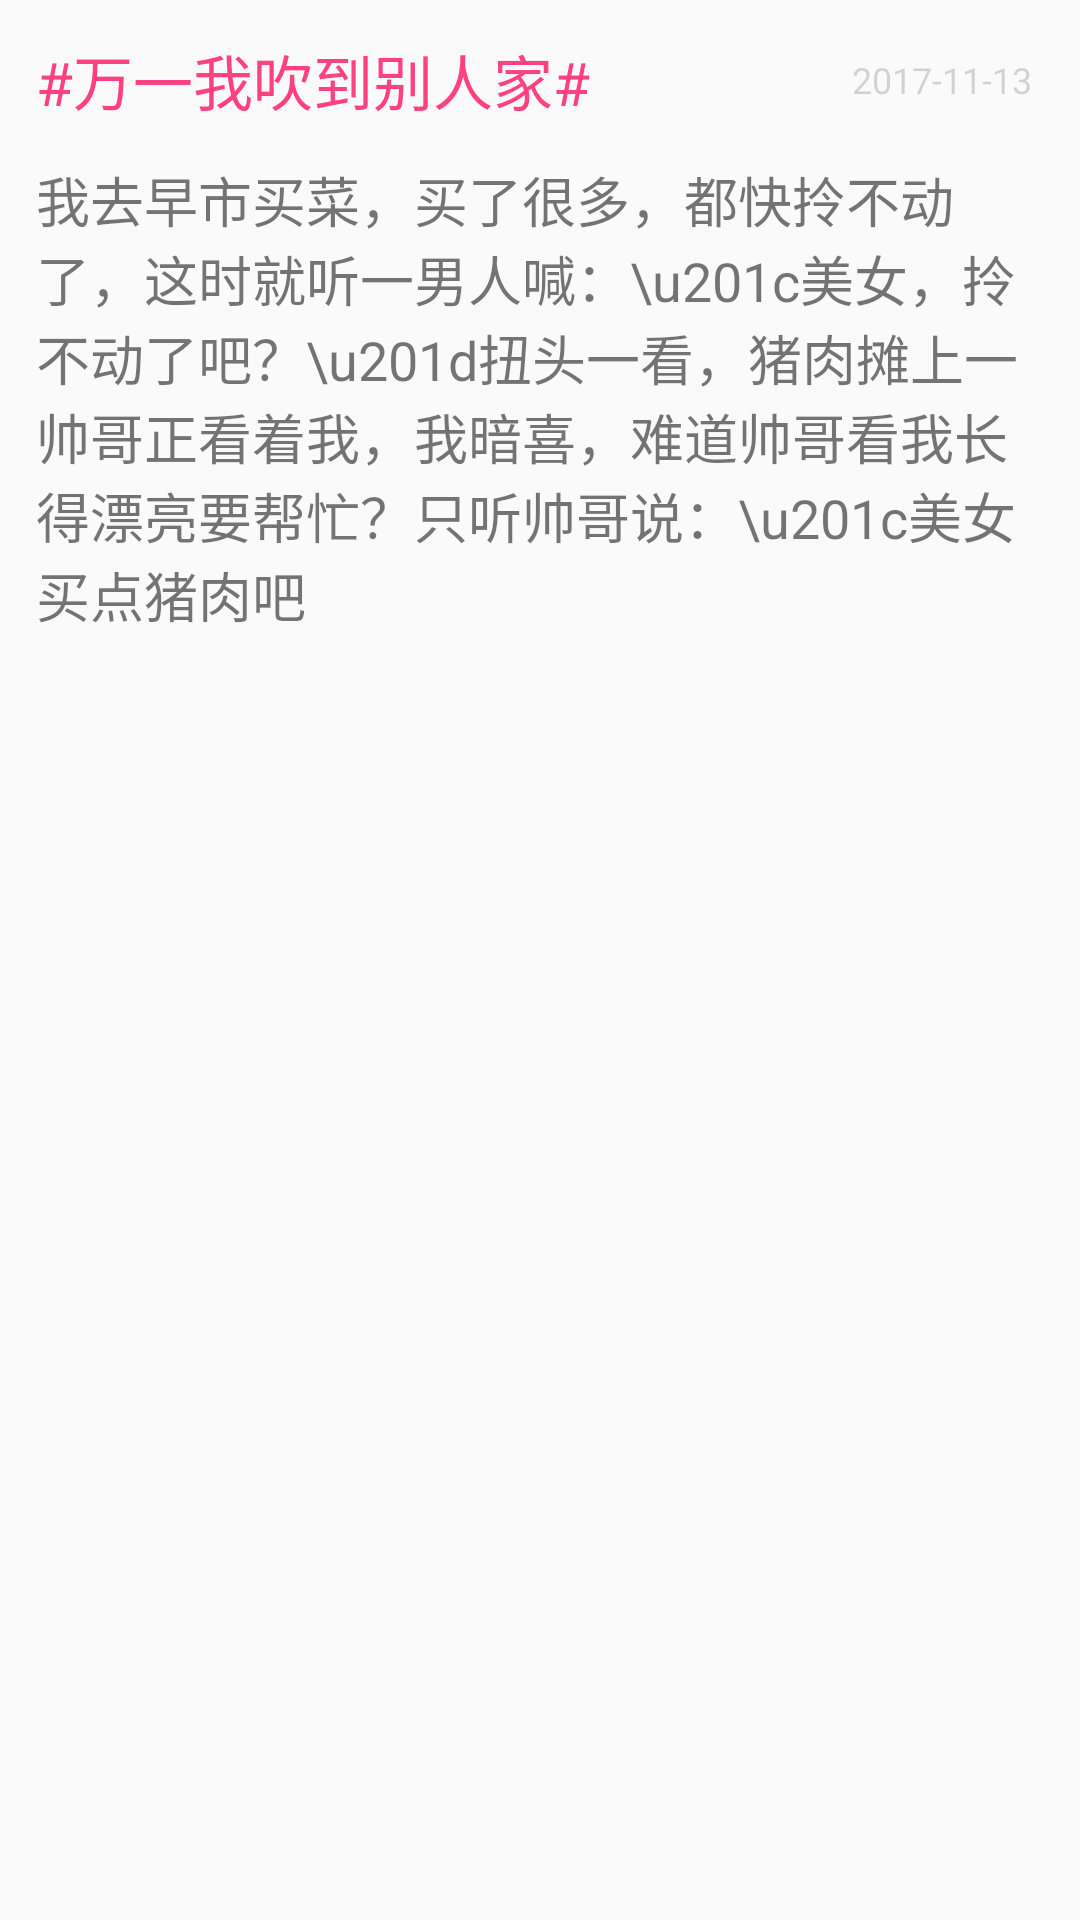

This screen was rendered from an Android layout file. Write that file and the resources it references.
<!-- AndroidManifest.xml: application theme AppTheme -->
<!-- res/layout/joke_list_item.xml -->
<?xml version="1.0" encoding="utf-8"?>
<LinearLayout xmlns:android="http://schemas.android.com/apk/res/android"
              android:layout_width="match_parent"
              android:layout_height="wrap_content"
              android:orientation="vertical"
              android:padding="@dimen/space_12dp"
    >

    <LinearLayout
        android:layout_width="match_parent"
        android:layout_height="wrap_content">

        <TextView
            android:id="@+id/title"
            android:layout_width="wrap_content"
            android:layout_height="wrap_content"
            android:ellipsize="end"
            android:maxLength="12"
            android:singleLine="true"
            android:text="#万一我吹到别人家#"
            android:textColor="@color/colorAccent"
            android:textSize="@dimen/txt_20sp"/>

        <LinearLayout
            android:layout_width="match_parent"
            android:layout_height="match_parent"
            android:gravity="right|center_vertical"
            android:paddingRight="@dimen/space_4dp"
            >

            <TextView
                android:id="@+id/time"
                android:layout_width="wrap_content"
                android:layout_height="wrap_content"
                android:alpha="0.3"
                android:text="2017-11-13"
                android:textSize="@dimen/space_12dp"/>
        </LinearLayout>
    </LinearLayout>

    <TextView
        android:id="@+id/content"
        android:layout_width="wrap_content"
        android:layout_height="wrap_content"
        android:layout_marginTop="@dimen/space_12dp"
        android:text="我去早市买菜，买了很多，都快拎不动了，这时就听一男人喊：\u201c美女，拎不动了吧？\u201d扭头一看，猪肉摊上一帅哥正看着我，我暗喜，难道帅哥看我长得漂亮要帮忙？只听帅哥说：\u201c美女买点猪肉吧"
        android:textSize="@dimen/txt_18sp"
        />
</LinearLayout>
<!-- resources referenced by this layout -->
<resources>
  <color name="colorAccent">#FF4081</color>
  <dimen name="space_12dp">12dp</dimen>
  <dimen name="space_4dp">4dp</dimen>
  <dimen name="txt_18sp">18sp</dimen>
  <dimen name="txt_20sp">20sp</dimen>
  <style name="AppTheme" parent="Theme.AppCompat.Light.DarkActionBar">
          
          <item name="colorPrimary">@color/colorPrimary</item>
          <item name="colorPrimaryDark">@color/colorPrimaryDark</item>
          <item name="colorAccent">@color/colorAccent</item>
          <item name="background">@drawable/app_copyright_jdd</item>
      </style>
  <color name="colorPrimary">#3F51B5</color>
  <color name="colorPrimaryDark">#303F9F</color>
</resources>
